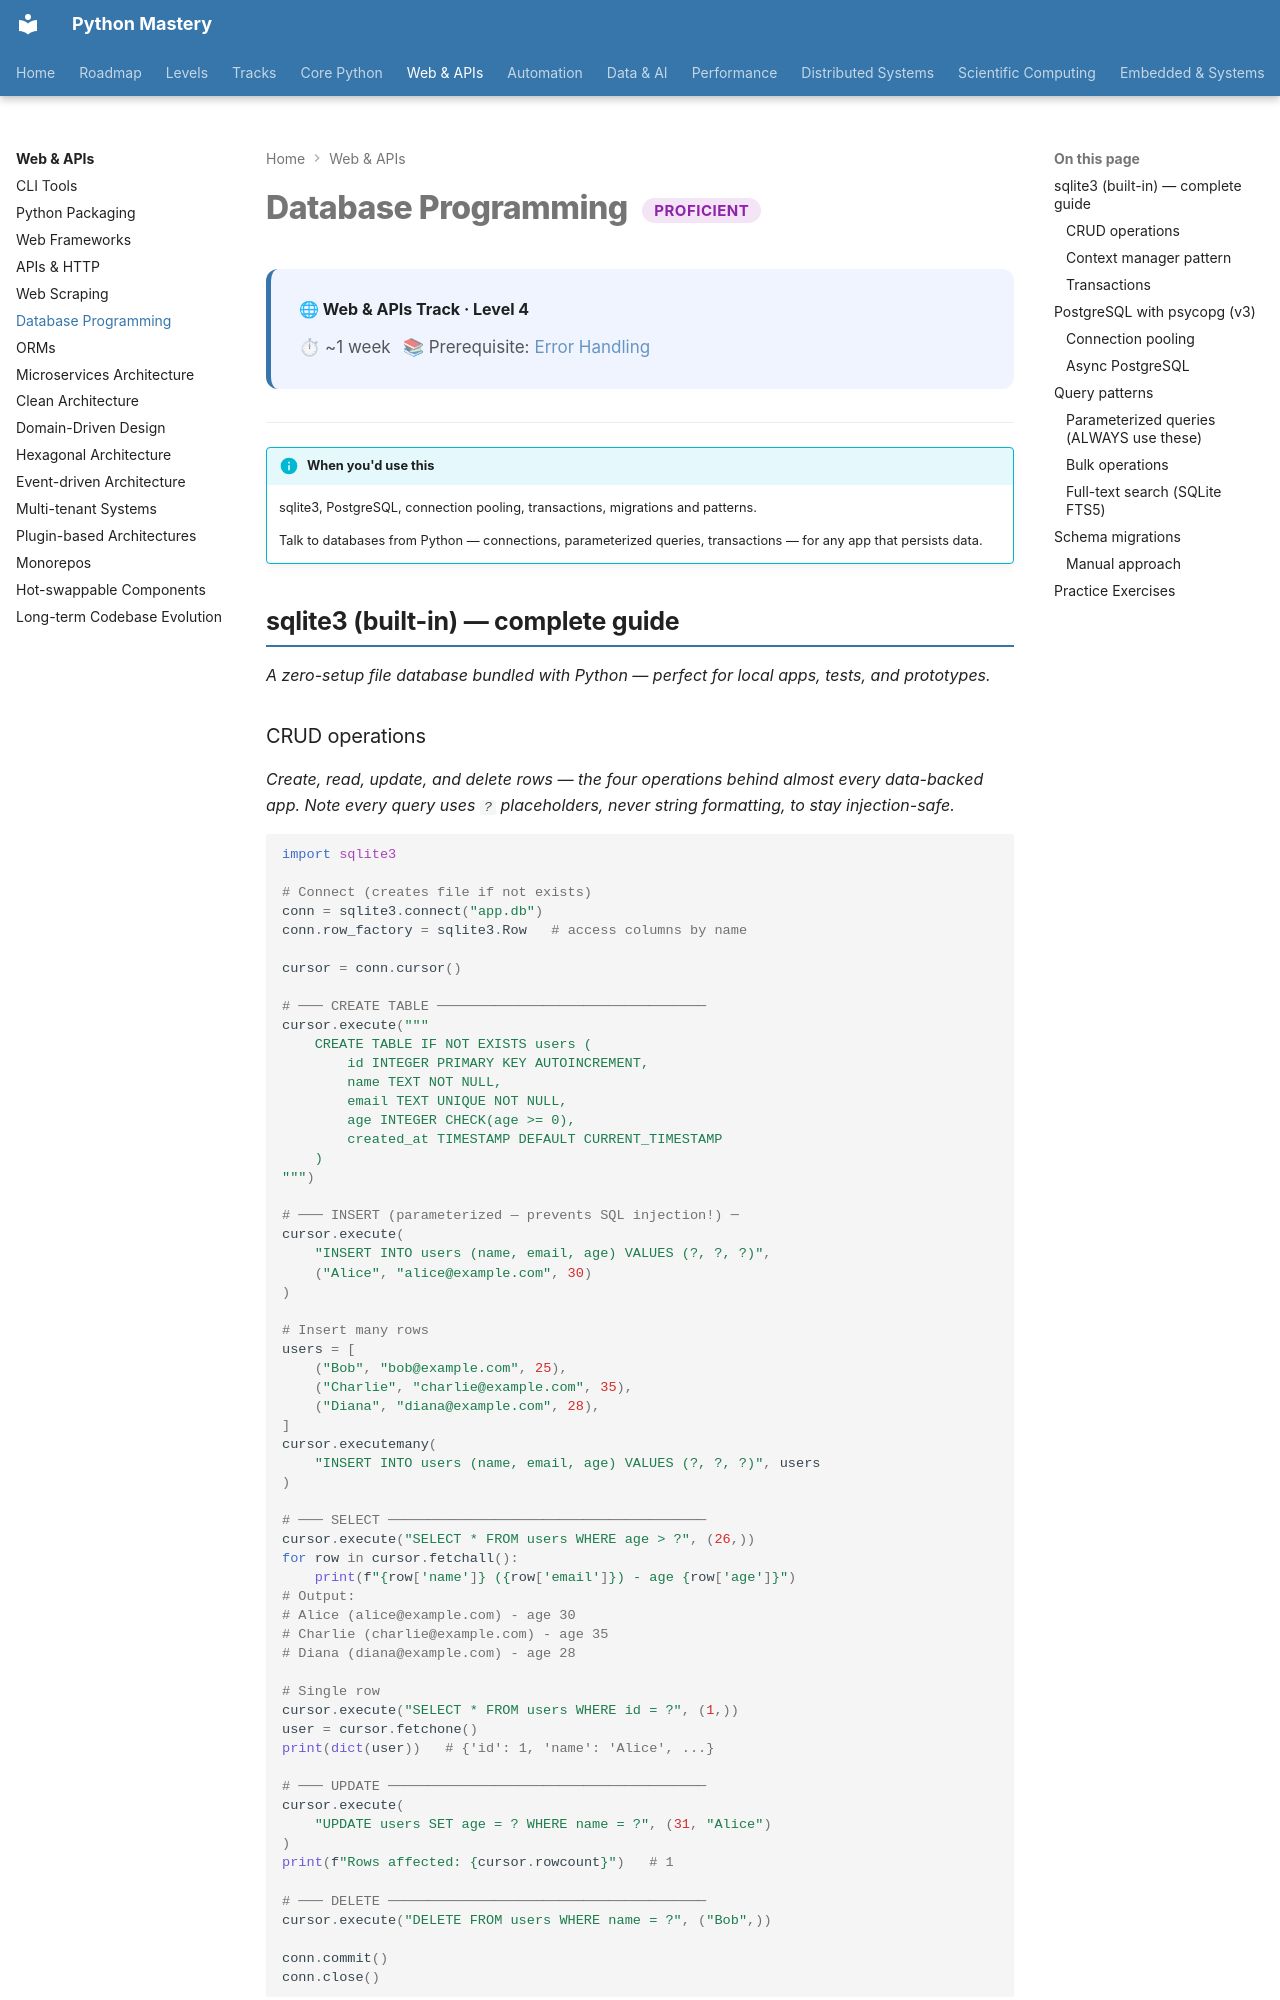

repository: SSnp75/PythonMastery-Site · page: web/proficient/databases/index.html · generator: mkdocs

---
title: Database Programming
description: sqlite3, PostgreSQL, connection pooling, transactions, migrations and patterns
---

# Database Programming <span class="pm-badge pm-badge-proficient">Proficient</span>

<div class="pm-topic-header">
  <strong>🌐 Web & APIs Track · Level 4</strong>
  <div class="pm-topic-meta">
    <span>⏱ ~1 week</span>
    <span>📚 Prerequisite: <a href="../../core/competent/error-handling/">Error Handling</a></span>
  </div>
</div>

---

!!! info "When you'd use this"
    sqlite3, PostgreSQL, connection pooling, transactions, migrations and patterns.

    Talk to databases from Python — connections, parameterized queries, transactions — for any app that persists data.


## sqlite3 (built-in) — complete guide

*A zero-setup file database bundled with Python — perfect for local apps, tests, and prototypes.*
